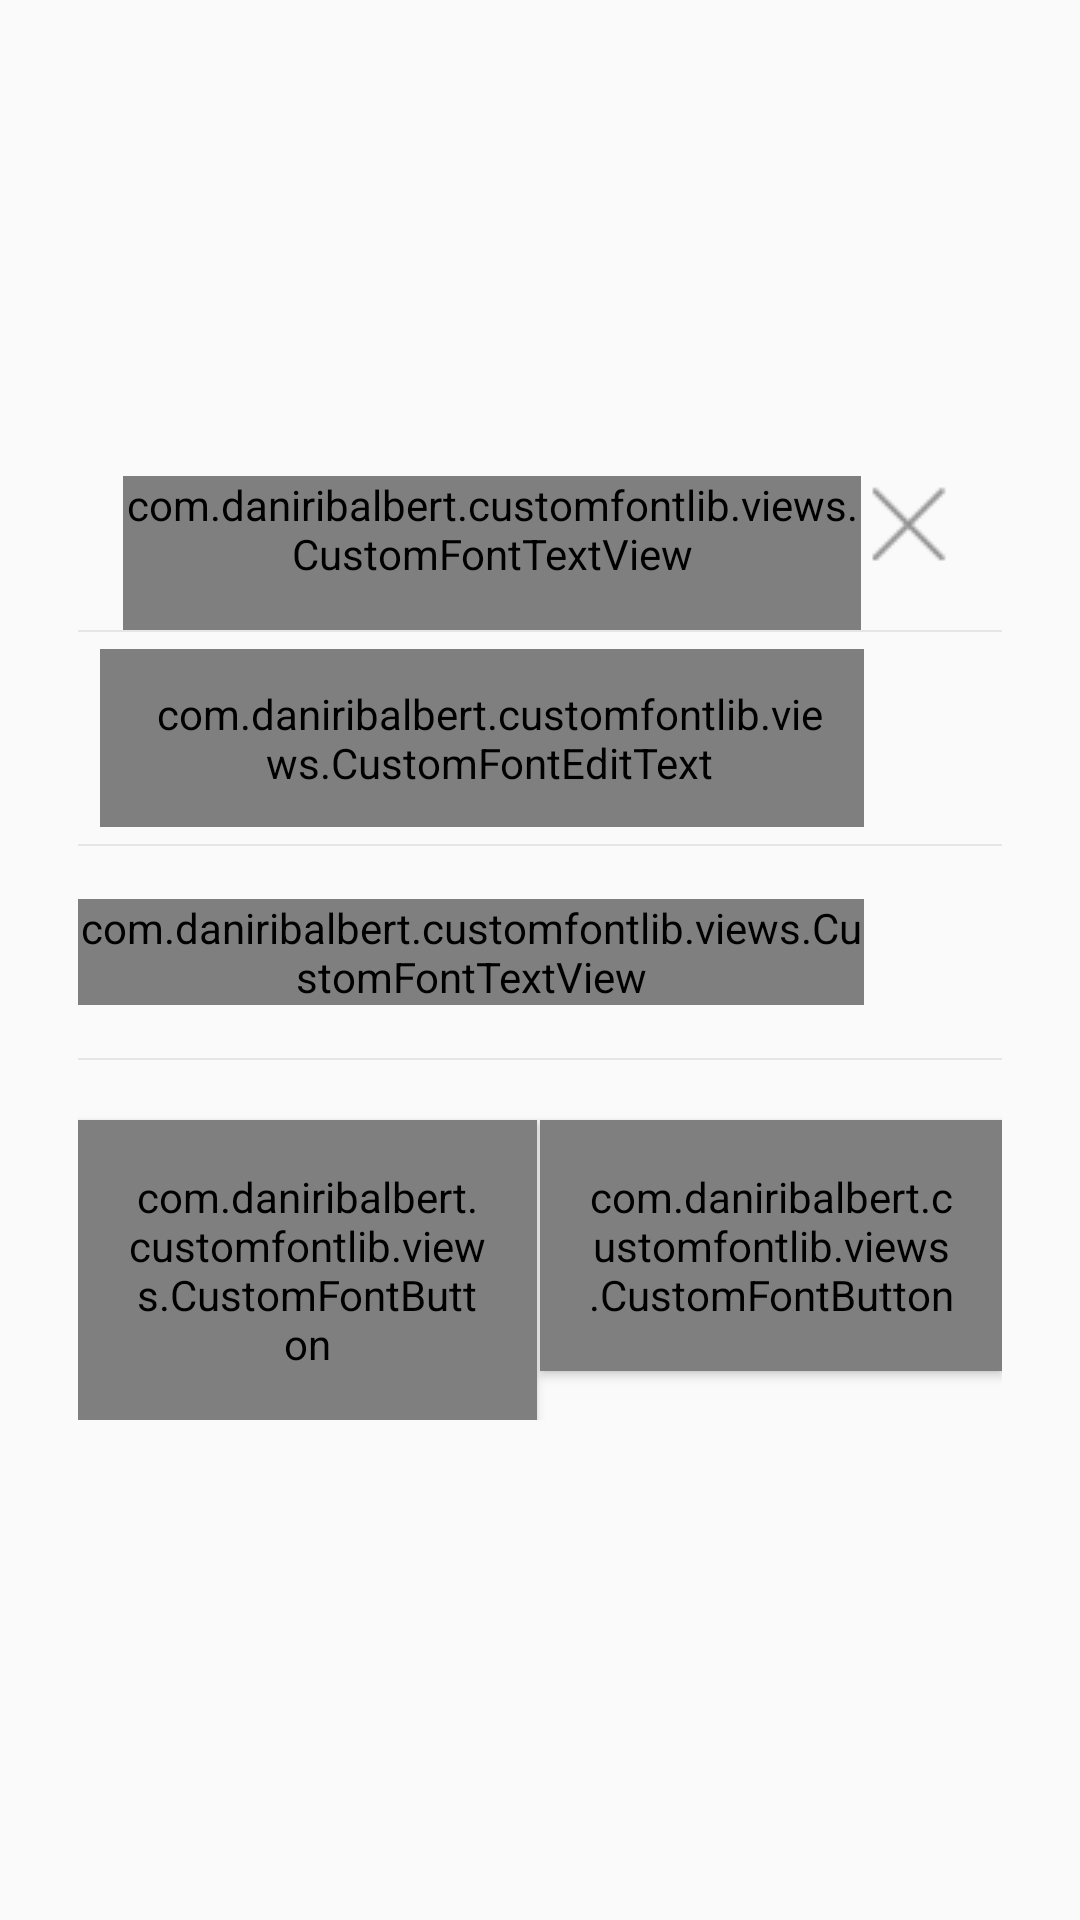

Here is an Android app screen rendered from its layout file. Give the layout XML and the strings, colors and styles it references.
<!-- AndroidManifest.xml: application theme AppTheme -->
<!-- res/layout/dialog_choice.xml -->
<?xml version="1.0" encoding="utf-8"?>
<LinearLayout xmlns:android="http://schemas.android.com/apk/res/android"
    xmlns:app="http://schemas.android.com/apk/res-auto"
    android:id="@+id/bg_dialog"
    android:layout_width="match_parent"
    android:layout_height="match_parent"
    android:gravity="center"
    android:padding="@dimen/space_48">

    <LinearLayout
        android:id="@+id/bg_noclick"
        android:layout_width="wrap_content"
        android:layout_height="wrap_content"
        android:background="@drawable/dialogradis"
        android:orientation="vertical"
        android:paddingBottom="@dimen/space_60"
        android:paddingLeft="@dimen/space_59"
        android:paddingRight="@dimen/space_59"
        android:paddingTop="@dimen/space_29">

        <LinearLayout
            android:id="@+id/noclick1"
            android:layout_width="wrap_content"
            android:layout_height="wrap_content"
            android:gravity="center_vertical"
            android:paddingLeft="@dimen/space_60"
            android:paddingRight="@dimen/space_60">

            <com.daniribalbert.customfontlib.views.CustomFontTextView
                android:id="@+id/textView_titles"
                android:layout_width="0dp"
                android:layout_height="wrap_content"
                android:layout_weight="1"
                android:gravity="center"
                android:minWidth="@dimen/space_1000"
                android:paddingBottom="@dimen/space_64"
                android:text="@string/txt_dialog_title"
                android:textColor="@android:color/holo_orange_light"
                android:textSize="@dimen/font_66"
                app:font="Roboto_Bold" />

            <android.support.v7.widget.AppCompatImageView
                android:id="@+id/button_close"
                android:layout_width="wrap_content"
                android:layout_height="wrap_content"
                android:background="?android:attr/selectableItemBackground"
                android:layout_gravity="top"
                android:src="@drawable/ic_close" />
        </LinearLayout>

        <View
            android:layout_width="match_parent"
            android:layout_height="0.5dp"
            android:background="#e6e6e6" />

              <LinearLayout
                android:layout_width="match_parent"
                android:layout_height="wrap_content"
                android:layout_gravity="center_horizontal"
                  android:layout_marginBottom="@dimen/space_23"
                  android:layout_marginTop="@dimen/space_23"
                android:background="@drawable/draw_nghiphep_quanly"
                android:orientation="horizontal"
                android:weightSum="2">

            <LinearLayout
                android:layout_width="match_parent"
                android:layout_height="match_parent"
                android:layout_gravity="center_horizontal"
                android:paddingLeft="@dimen/space_29"
                android:layout_weight="0.3"
                android:orientation="vertical">

                <com.daniribalbert.customfontlib.views.CustomFontEditText
                    android:id="@+id/edt_content"
                    android:layout_width="match_parent"
                    android:layout_height="wrap_content"
                    android:gravity="center"
                    android:layout_weight="1.7"
                    android:background="@drawable/draw_edt_seach"
                    android:hint="Enter machine id"
                    android:imeOptions="actionNext"
                    android:inputType="text"
                    android:maxLength="9"
                    android:paddingBottom="@dimen/space_33"
                    android:paddingLeft="@dimen/space_60"
                    android:paddingRight="@dimen/space_40"
                    android:paddingTop="@dimen/space_33"
                    android:textSize="@dimen/font_48"
                    app:font="Roboto_Light" />
            </LinearLayout>

            <LinearLayout
                android:layout_width="match_parent"
                android:layout_height="match_parent"
                android:layout_weight="1.7"
                android:gravity="end"
                android:orientation="horizontal">

                <android.support.v7.widget.AppCompatImageView
                    android:id="@+id/btn_choice1"
                    android:layout_width="match_parent"
                    android:layout_height="match_parent"
                    android:layout_marginRight="@dimen/space_40"
                    android:background="?android:attr/selectableItemBackground"
                    android:gravity="center_vertical"
                    android:src="@drawable/ic_backhome" />

            </LinearLayout>

        </LinearLayout>


        <View
            android:layout_width="match_parent"
            android:layout_height="0.5dp"
            android:background="#e6e6e6" />
        <LinearLayout
            android:id="@+id/layout_scan"
            android:layout_width="match_parent"
            android:layout_height="wrap_content"
            android:layout_gravity="center_horizontal"
            android:layout_marginBottom="@dimen/space_23"
            android:layout_marginTop="@dimen/space_23"
            android:background="@drawable/draw_nghiphep_quanly"
            android:orientation="horizontal"
            android:weightSum="2">

            <LinearLayout
                android:layout_width="match_parent"
                android:layout_height="match_parent"
                android:layout_gravity="center_horizontal"
                android:layout_weight="0.3"
                android:orientation="vertical">

                <com.daniribalbert.customfontlib.views.CustomFontTextView
                    android:layout_width="match_parent"
                    android:layout_height="wrap_content"
                    android:layout_marginBottom="@dimen/space_33"
                    android:layout_marginTop="@dimen/space_33"
                    android:layout_weight="0.5"
                    android:gravity="center"
                    android:text="Scan QR code"
                    android:textSize="@dimen/font_48"
                    app:font="Roboto_Light" />
            </LinearLayout>

            <LinearLayout
                android:layout_width="match_parent"
                android:layout_height="match_parent"
                android:layout_weight="1.7"
                android:gravity="end"
                android:orientation="horizontal">

                <android.support.v7.widget.AppCompatImageView
                    android:id="@+id/btn_choice2"
                    android:layout_width="wrap_content"
                    android:layout_height="match_parent"
                    android:layout_marginRight="@dimen/space_40"
                    android:background="?android:attr/selectableItemBackground"
                    android:gravity="center_vertical"
                    android:src="@drawable/ic_hamburger" />

            </LinearLayout>

        </LinearLayout>


        <View
            android:layout_width="match_parent"
            android:layout_height="0.5dp"
            android:background="#e6e6e6" />


        


        <LinearLayout
            android:layout_width="match_parent"
            android:layout_height="wrap_content"
            android:orientation="horizontal">

            <com.daniribalbert.customfontlib.views.CustomFontButton
                android:id="@+id/btn_accept"
                android:layout_width="match_parent"
                android:layout_height="wrap_content"
                android:layout_marginRight="1dp"
                android:layout_marginTop="@dimen/space_012"
                android:layout_weight="1"
                android:background="@drawable/bg_search"
                android:padding="@dimen/activity_horizontal_margin"
                android:text="@string/txt_dialog_accept"
                android:textColor="@color/white"
                android:textSize="@dimen/font_56"
                style="@style/Widget.AppCompat.Button.Colored"
                app:font="Roboto_Bold" />

            <com.daniribalbert.customfontlib.views.CustomFontButton
                android:id="@+id/btn_cancel"
                android:layout_width="match_parent"
                android:layout_height="wrap_content"
                android:layout_marginTop="@dimen/space_012"
                android:layout_weight="1"
                android:background="@drawable/bg_buttonred"
                android:padding="@dimen/activity_horizontal_margin"
                android:text="@string/txt_dialog_cancel"
                android:textColor="@color/white"
                android:textSize="@dimen/font_56"
                style="@style/Widget.AppCompat.Button.Colored"
                app:font="Roboto_Bold" />
        </LinearLayout>
    </LinearLayout>
</LinearLayout>
<!-- resources referenced by this layout -->
<resources>
  <color name="white">#ffffff</color>
  <dimen name="activity_horizontal_margin">16dp</dimen>
  <dimen name="font_48">16sp</dimen>
  <dimen name="font_56">18.5sp</dimen>
  <dimen name="font_66">22sp</dimen>
  <dimen name="space_012">20dp</dimen>
  <dimen name="space_1000">250dp</dimen>
  <dimen name="space_23">5.75dp</dimen>
  <dimen name="space_29">7.25dp</dimen>
  <dimen name="space_33">12dp</dimen>
  <dimen name="space_40">10dp</dimen>
  <dimen name="space_48">12dp</dimen>
  <dimen name="space_59">14dp</dimen>
  <dimen name="space_60">15dp</dimen>
  <dimen name="space_64">16dp</dimen>
  <!-- drawable ic_close: png bitmap (drawable-mdpi, 311 bytes) -->
  <string name="txt_dialog_accept">Yes</string>
  <string name="txt_dialog_cancel">No</string>
  <string name="txt_dialog_title">Notification</string>
  <style name="AppTheme" parent="Theme.AppCompat.Light.DarkActionBar">
          
          <item name="colorPrimary">@color/colorPrimary</item>
          <item name="colorPrimaryDark">@color/colorPrimaryDark</item>
          <item name="colorAccent">@color/colorAccent</item>
      </style>
  <color name="colorPrimary">#2196F3</color>
  <color name="colorPrimaryDark">#1565C0</color>
  <color name="colorAccent">#FF4081</color>
</resources>
